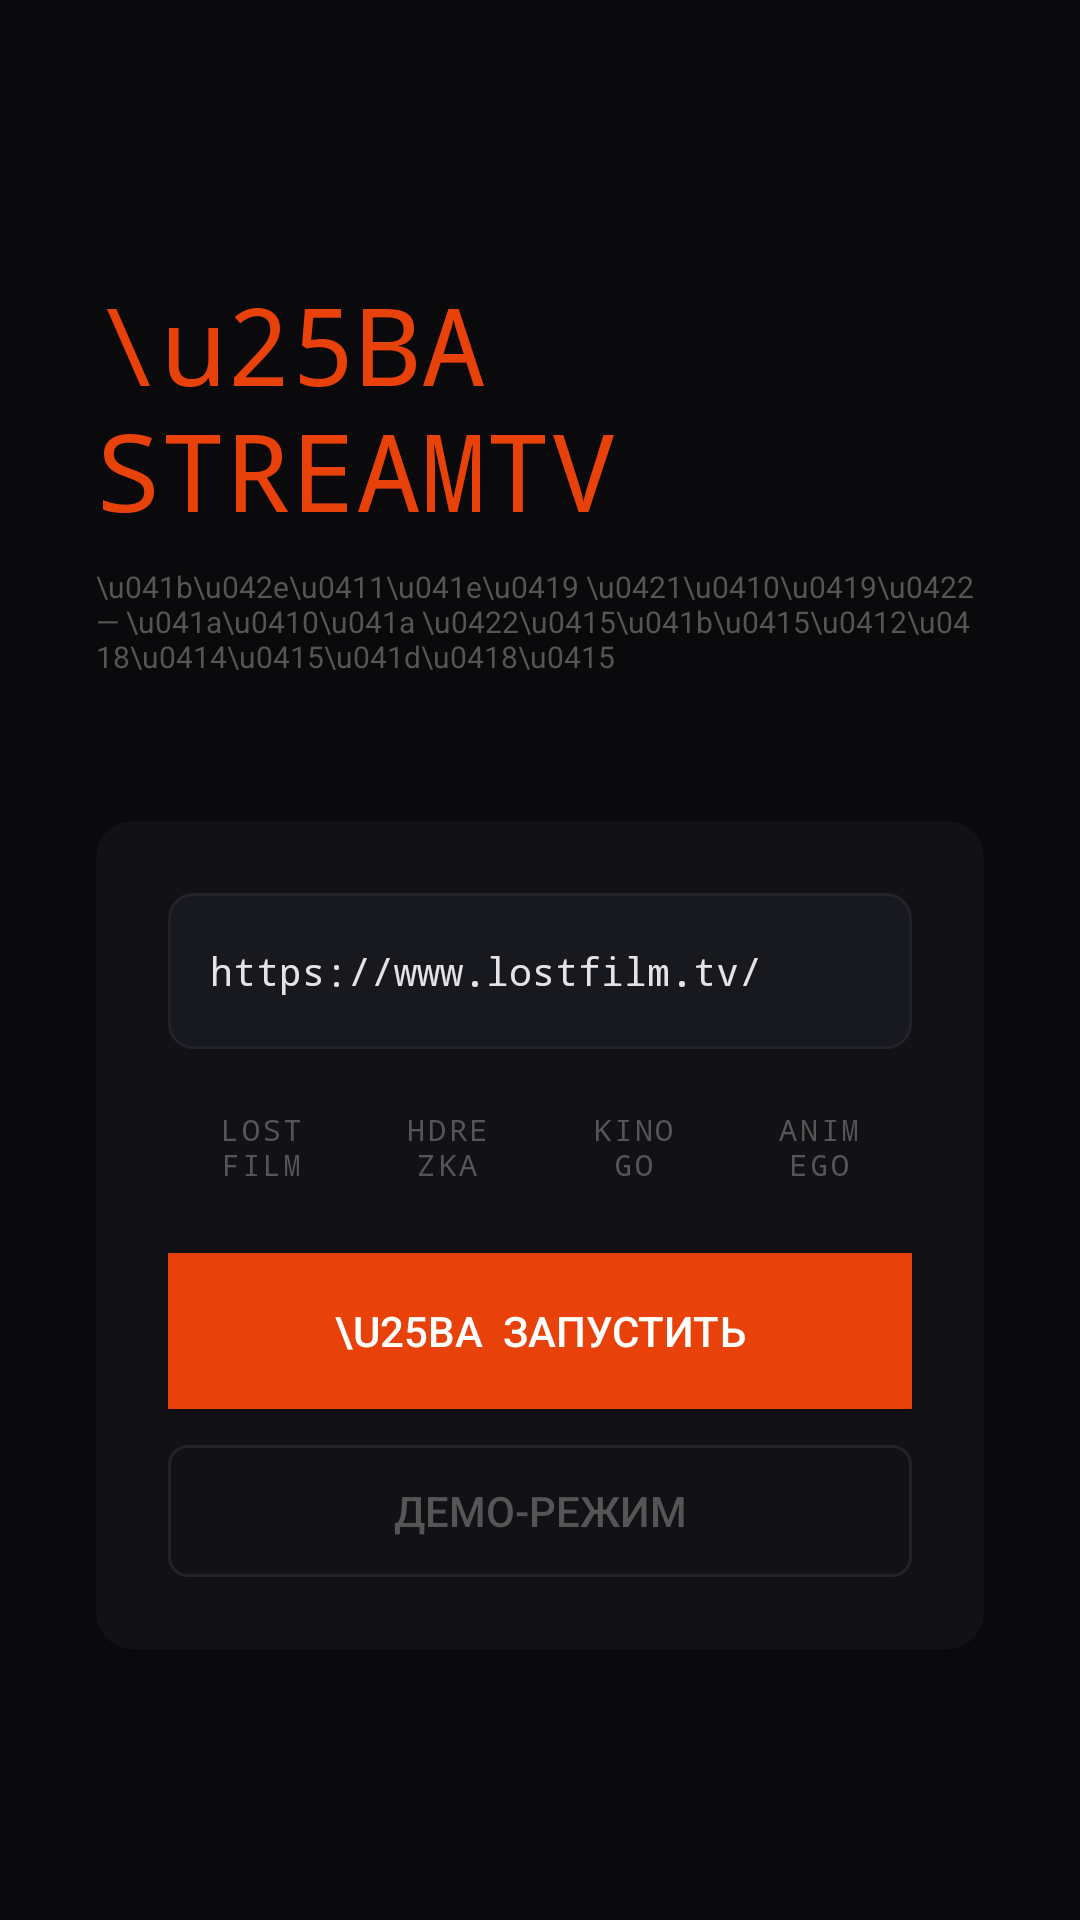

This screen was rendered from an Android layout file. Write that file and the resources it references.
<!-- AndroidManifest.xml: application theme Theme.StreamTV -->
<!-- res/layout/activity_setup.xml -->
<?xml version="1.0" encoding="utf-8"?>
<ScrollView xmlns:android="http://schemas.android.com/apk/res/android"
    xmlns:app="http://schemas.android.com/apk/res-auto"
    android:layout_width="match_parent"
    android:layout_height="match_parent"
    android:background="@color/bg_primary"
    android:fillViewport="true">
    <LinearLayout
        android:layout_width="match_parent"
        android:layout_height="wrap_content"
        android:orientation="vertical"
        android:gravity="center"
        android:padding="32dp">
        <TextView
            android:layout_width="wrap_content"
            android:layout_height="wrap_content"
            android:text="\u25BA STREAMTV"
            android:textSize="36sp"
            android:textColor="@color/accent"
            android:fontFamily="monospace"
            android:layout_marginBottom="8dp"/>
        <TextView
            android:layout_width="wrap_content"
            android:layout_height="wrap_content"
            android:text="\u041b\u042e\u0411\u041e\u0419 \u0421\u0410\u0419\u0422 — \u041a\u0410\u041a \u0422\u0415\u041b\u0415\u0412\u0418\u0414\u0415\u041d\u0418\u0415"
            android:textSize="10sp"
            android:textColor="@color/text_muted"
            android:layout_marginBottom="48dp"/>
        <androidx.cardview.widget.CardView
            android:layout_width="match_parent"
            android:layout_height="wrap_content"
            app:cardBackgroundColor="@color/bg_secondary"
            app:cardCornerRadius="12dp"
            app:cardElevation="0dp">
            <LinearLayout
                android:layout_width="match_parent"
                android:layout_height="wrap_content"
                android:orientation="vertical"
                android:padding="24dp">
                <EditText
                    android:id="@+id/input_url"
                    android:layout_width="match_parent"
                    android:layout_height="52dp"
                    android:background="@drawable/bg_input"
                    android:paddingStart="14dp"
                    android:paddingEnd="14dp"
                    android:textColor="@color/text_primary"
                    android:textColorHint="@color/text_muted"
                    android:hint="https://www.lostfilm.tv/"
                    android:text="https://www.lostfilm.tv/"
                    android:inputType="textUri"
                    android:singleLine="true"
                    android:fontFamily="monospace"
                    android:textSize="13sp"
                    android:layout_marginBottom="16dp"/>
                <LinearLayout
                    android:layout_width="match_parent"
                    android:layout_height="wrap_content"
                    android:orientation="horizontal"
                    android:layout_marginBottom="20dp">
                    <Button android:id="@+id/preset_lostfilm"
                        style="@style/PresetButton"
                        android:layout_weight="1"
                        android:text="LostFilm"/>
                    <Button android:id="@+id/preset_rezka"
                        style="@style/PresetButton"
                        android:layout_weight="1"
                        android:text="HDRezka"/>
                    <Button android:id="@+id/preset_kinogo"
                        style="@style/PresetButton"
                        android:layout_weight="1"
                        android:text="Kinogo"/>
                    <Button android:id="@+id/preset_anime"
                        style="@style/PresetButton"
                        android:layout_weight="1"
                        android:text="AnimeGo"/>
                </LinearLayout>
                <Button
                    android:id="@+id/btn_launch"
                    android:layout_width="match_parent"
                    android:layout_height="52dp"
                    android:text="\u25BA  ЗАПУСТИТЬ"
                    android:background="@color/accent"
                    android:textColor="@color/white"
                    android:textSize="14sp"
                    android:layout_marginBottom="12dp"/>
                <Button
                    android:id="@+id/btn_demo"
                    android:layout_width="match_parent"
                    android:layout_height="44dp"
                    android:text="Демо-режим"
                    android:textColor="@color/text_muted"
                    android:background="@drawable/bg_btn_outline"/>
            </LinearLayout>
        </androidx.cardview.widget.CardView>
    </LinearLayout>
</ScrollView>
<!-- resources referenced by this layout -->
<resources>
  <color name="accent">#E8420A</color>
  <color name="bg_primary">#0A0A0C</color>
  <color name="bg_secondary">#111116</color>
  <color name="text_muted">#555555</color>
  <color name="text_primary">#E4E4E4</color>
  <color name="white">#FFFFFF</color>
  <!-- drawable bg_btn_outline (drawable) -->
  <?xml version="1.0" encoding="utf-8"?>
  <shape xmlns:android="http://schemas.android.com/apk/res/android">
      <solid android:color="@android:color/transparent"/>
      <stroke android:width="1dp" android:color="#22222A"/>
      <corners android:radius="6dp"/>
  </shape>
  <!-- drawable bg_input (drawable) -->
  <?xml version="1.0" encoding="utf-8"?>
  <shape xmlns:android="http://schemas.android.com/apk/res/android">
      <solid android:color="#18181F"/>
      <stroke android:width="1dp" android:color="#22222A"/>
      <corners android:radius="8dp"/>
  </shape>
  <style name="PresetButton" parent="Widget.MaterialComponents.Button.OutlinedButton">
          <item name="android:layout_width">0dp</item>
          <item name="android:layout_height">32dp</item>
          <item name="android:textSize">10sp</item>
          <item name="android:textColor">@color/text_muted</item>
          <item name="strokeColor">@color/border</item>
          <item name="android:backgroundTint">@android:color/transparent</item>
          <item name="cornerRadius">16dp</item>
          <item name="android:fontFamily">monospace</item>
      </style>
  <style name="Theme.StreamTV" parent="Theme.MaterialComponents.NoActionBar">
          <item name="colorPrimary">@color/accent</item>
          <item name="colorPrimaryDark">@color/bg_primary</item>
          <item name="colorAccent">@color/accent</item>
          <item name="android:windowBackground">@color/bg_primary</item>
          <item name="android:statusBarColor">@color/bg_primary</item>
          <item name="android:navigationBarColor">@color/bg_primary</item>
      </style>
  <color name="border">#22222A</color>
</resources>
